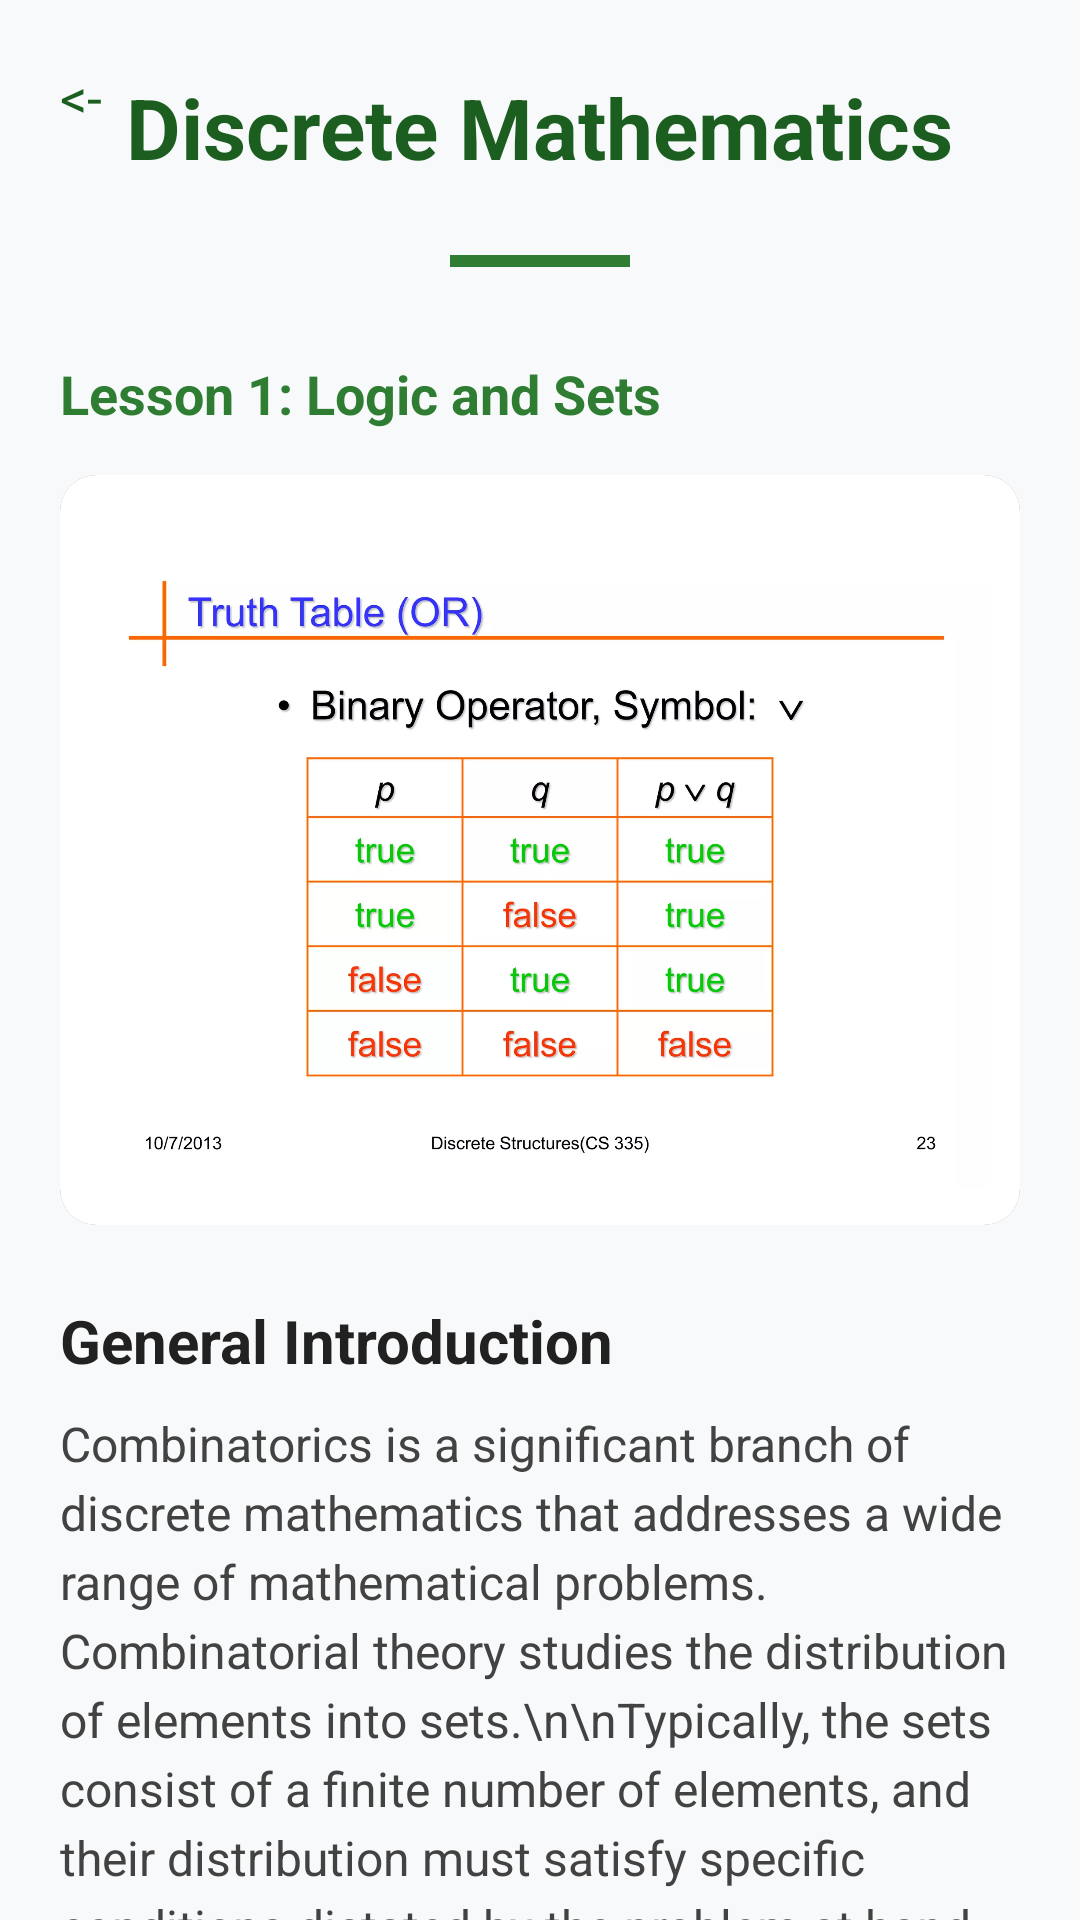

Layout XML and referenced resources for this Android screen:
<!-- AndroidManifest.xml: application theme Theme.AIMentor -->
<!-- res/layout/activity_mathls.xml -->
<?xml version="1.0" encoding="utf-8"?>
<ScrollView xmlns:android="http://schemas.android.com/apk/res/android"
    xmlns:app="http://schemas.android.com/apk/res-auto"
    android:layout_width="match_parent"
    android:layout_height="match_parent"
    android:background="#F8F9FA">

    <LinearLayout
        android:layout_width="match_parent"
        android:layout_height="wrap_content"
        android:orientation="vertical"
        android:padding="20dp">

        <RelativeLayout
            android:layout_width="match_parent"
            android:layout_height="wrap_content"
            android:layout_marginBottom="20dp">

            <Button
                android:id="@+id/btnBack"
                android:layout_width="45dp"
                android:layout_height="45dp"
                android:layout_alignParentStart="true"
                android:layout_centerVertical="true"
                android:backgroundTint="@color/white"
                android:padding="0dp"
                android:insetTop="0dp"
                android:insetBottom="0dp"
                android:minWidth="0dp"
                android:minHeight="0dp"
                android:text="&lt;-"
                android:textColor="#1B5E20"
                android:textSize="18sp"
                app:cornerRadius="8dp" />

            <TextView
                android:id="@+id/tvTitle"
                android:layout_width="wrap_content"
                android:layout_height="wrap_content"
                android:layout_centerInParent="true"
                android:text="Discrete Mathematics"
                android:textColor="#1B5E20"
                android:textSize="28sp"
                android:textStyle="bold" />
        </RelativeLayout>

        <View
            android:layout_width="60dp"
            android:layout_height="4dp"
            android:background="#2E7D32"
            android:layout_gravity="center"
            android:layout_marginBottom="30dp"/>

        <TextView
            android:layout_width="wrap_content"
            android:layout_height="wrap_content"
            android:text="Lesson 1: Logic and Sets"
            android:textColor="#2E7D32"
            android:textStyle="bold"
            android:textSize="18sp"
            android:layout_marginBottom="15dp"/>

        <androidx.cardview.widget.CardView
            android:layout_width="match_parent"
            android:layout_height="wrap_content"
            app:cardCornerRadius="12dp"
            app:cardElevation="4dp"
            android:layout_marginBottom="25dp">

            <ImageView
                android:layout_width="match_parent"
                android:layout_height="250dp"
                android:src="@drawable/dm_ls1"
                android:scaleType="centerInside"
                android:padding="10dp"
                android:background="#FFFFFF"/>
        </androidx.cardview.widget.CardView>

        <TextView
            android:layout_width="wrap_content"
            android:layout_height="wrap_content"
            android:text="General Introduction"
            android:textStyle="bold"
            android:textSize="20sp"
            android:textColor="#212121"
            android:layout_marginBottom="10dp"/>

        <TextView
            android:layout_width="match_parent"
            android:layout_height="wrap_content"
            android:text="Combinatorics is a significant branch of discrete mathematics that addresses a wide range of mathematical problems. Combinatorial theory studies the distribution of elements into sets.\n\nTypically, the sets consist of a finite number of elements, and their distribution must satisfy specific conditions dictated by the problem at hand. Each such distribution is regarded as a 'combinatorial configuration.'\n\nThese configurations are analyzed in the context of counting, enumeration, existence, or optimization problems. A counting problem is one that seeks to answer the question: 'How many configurations satisfy the stated conditions?'"
            android:textSize="16sp"
            android:lineSpacingExtra="4dp"
            android:textColor="#424242"
            android:layout_marginBottom="30dp"/>

        <Button
            android:layout_width="match_parent"
            android:layout_height="55dp"
            android:backgroundTint="#2E7D32"
            android:text="Ask AI"
            android:textColor="@color/white"
            android:textAllCaps="false"
            android:textSize="16sp"
            android:layout_marginBottom="12dp"
            app:cornerRadius="8dp"/>

    </LinearLayout>
</ScrollView>
<!-- resources referenced by this layout -->
<resources>
  <color name="white">#FFFFFFFF</color>
  <!-- drawable dm_ls1: webp bitmap (drawable, 49110 bytes) -->
</resources>
